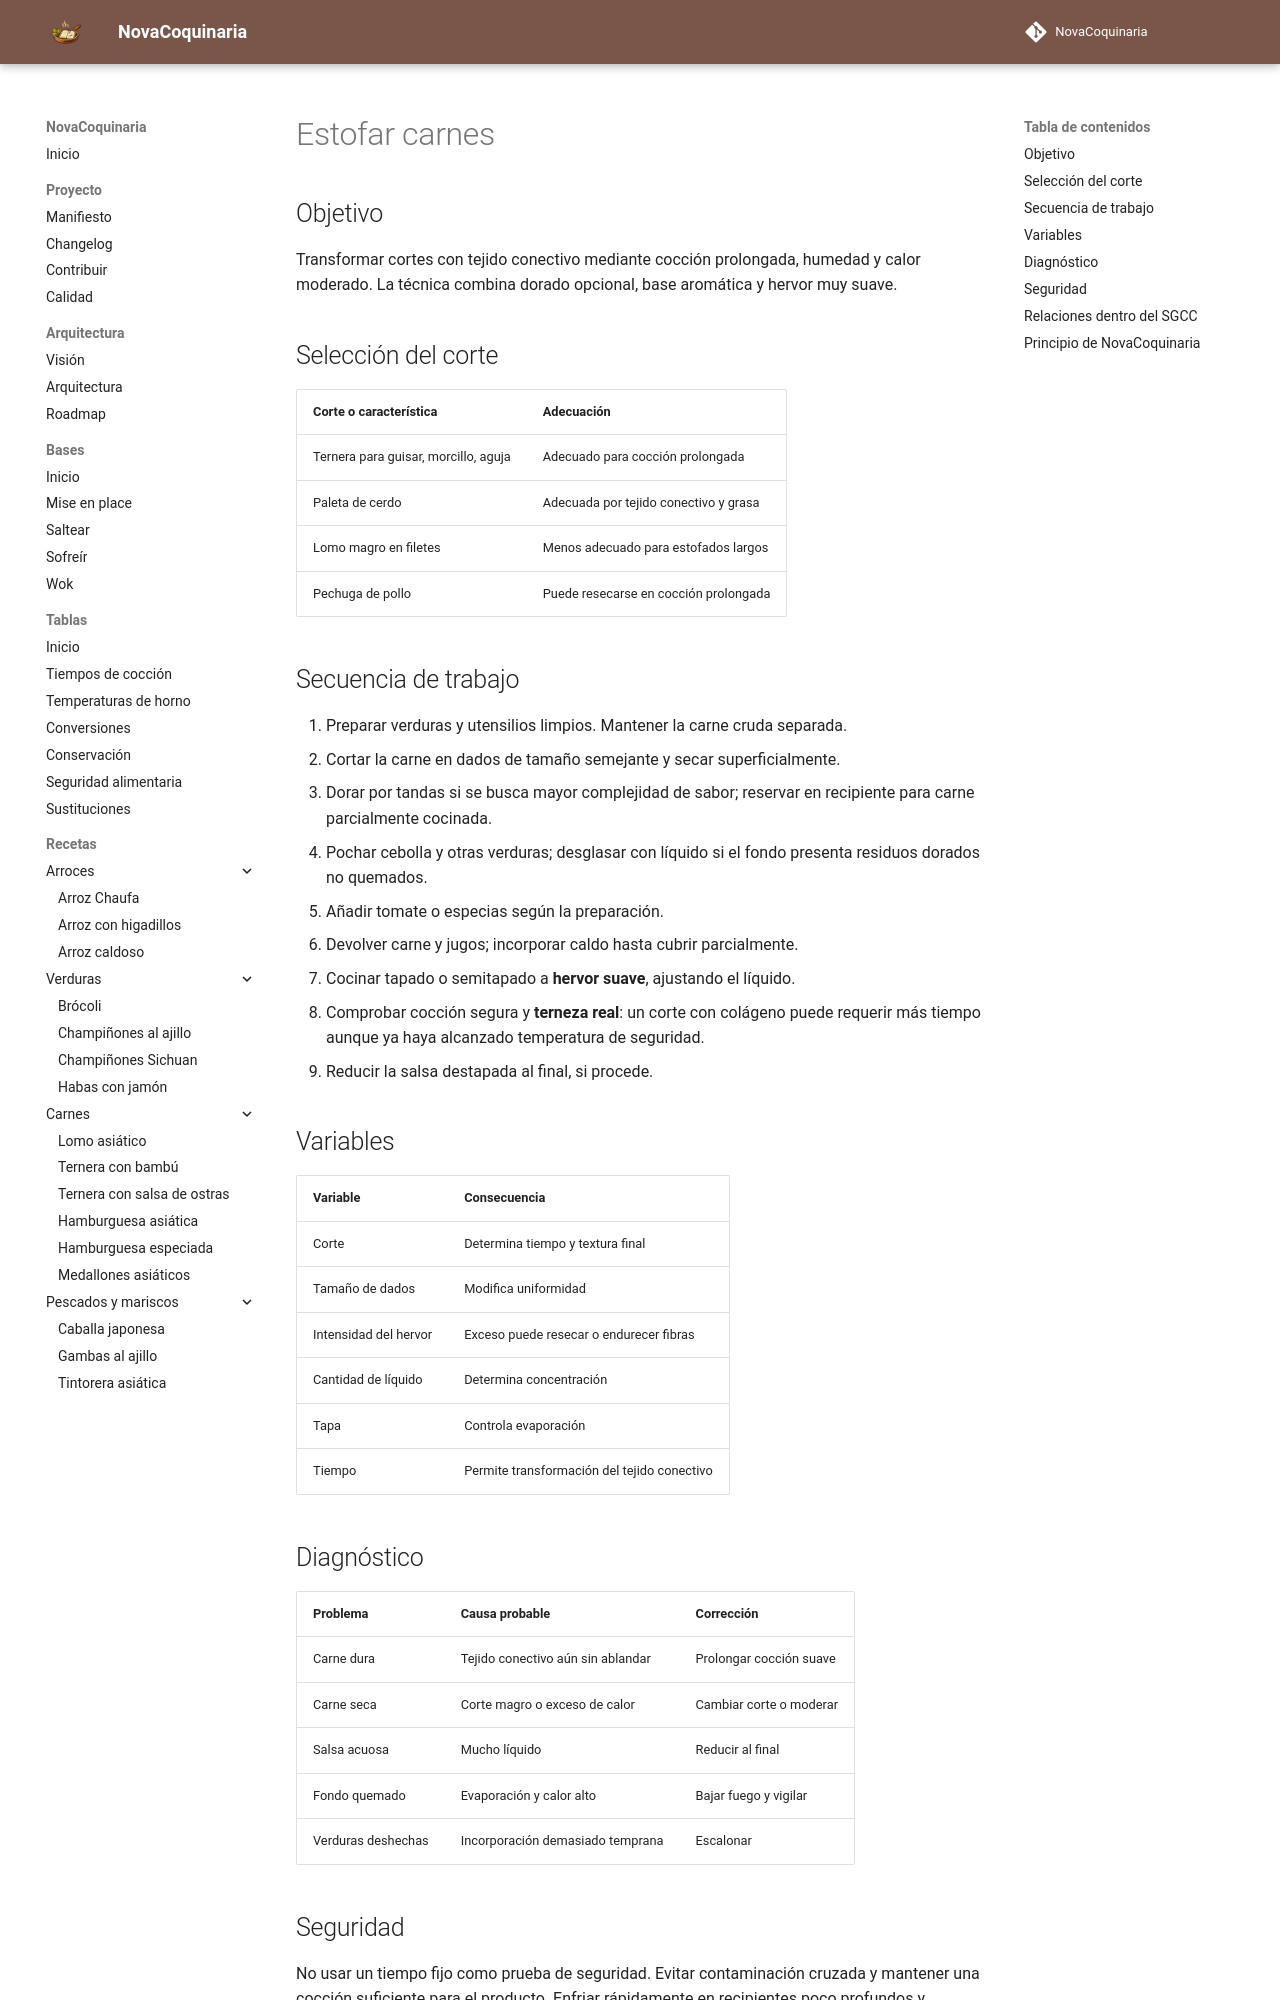

repository: fran-eliot/NovaCoquinaria · page: 00_Bases/03_Tecnicas/estofar_carnes.html · generator: mkdocs

---
id: TEC-0016
tipo: tecnica
titulo: Estofar carnes
categoria: Técnicas
estado: borrador
version: 1.0.0
ultima_revision: 2026-11-14
etiquetas:
  - carnes
  - tecnica
---

# Estofar carnes

## Objetivo

Transformar cortes con tejido conectivo mediante cocción prolongada, humedad y calor moderado. La técnica combina dorado opcional, base aromática y hervor muy suave.

## Selección del corte

| Corte o característica | Adecuación |
|---|---|
| Ternera para guisar, morcillo, aguja | Adecuado para cocción prolongada |
| Paleta de cerdo | Adecuada por tejido conectivo y grasa |
| Lomo magro en filetes | Menos adecuado para estofados largos |
| Pechuga de pollo | Puede resecarse en cocción prolongada |

## Secuencia de trabajo

1. Preparar verduras y utensilios limpios. Mantener la carne cruda separada.
2. Cortar la carne en dados de tamaño semejante y secar superficialmente.
3. Dorar por tandas si se busca mayor complejidad de sabor; reservar en recipiente para carne parcialmente cocinada.
4. Pochar cebolla y otras verduras; desglasar con líquido si el fondo presenta residuos dorados no quemados.
5. Añadir tomate o especias según la preparación.
6. Devolver carne y jugos; incorporar caldo hasta cubrir parcialmente.
7. Cocinar tapado o semitapado a **hervor suave**, ajustando el líquido.
8. Comprobar cocción segura y **terneza real**: un corte con colágeno puede requerir más tiempo aunque ya haya alcanzado temperatura de seguridad.
9. Reducir la salsa destapada al final, si procede.

## Variables

| Variable | Consecuencia |
|---|---|
| Corte | Determina tiempo y textura final |
| Tamaño de dados | Modifica uniformidad |
| Intensidad del hervor | Exceso puede resecar o endurecer fibras |
| Cantidad de líquido | Determina concentración |
| Tapa | Controla evaporación |
| Tiempo | Permite transformación del tejido conectivo |

## Diagnóstico

| Problema | Causa probable | Corrección |
|---|---|---|
| Carne dura | Tejido conectivo aún sin ablandar | Prolongar cocción suave |
| Carne seca | Corte magro o exceso de calor | Cambiar corte o moderar |
| Salsa acuosa | Mucho líquido | Reducir al final |
| Fondo quemado | Evaporación y calor alto | Bajar fuego y vigilar |
| Verduras deshechas | Incorporación demasiado temprana | Escalonar |
